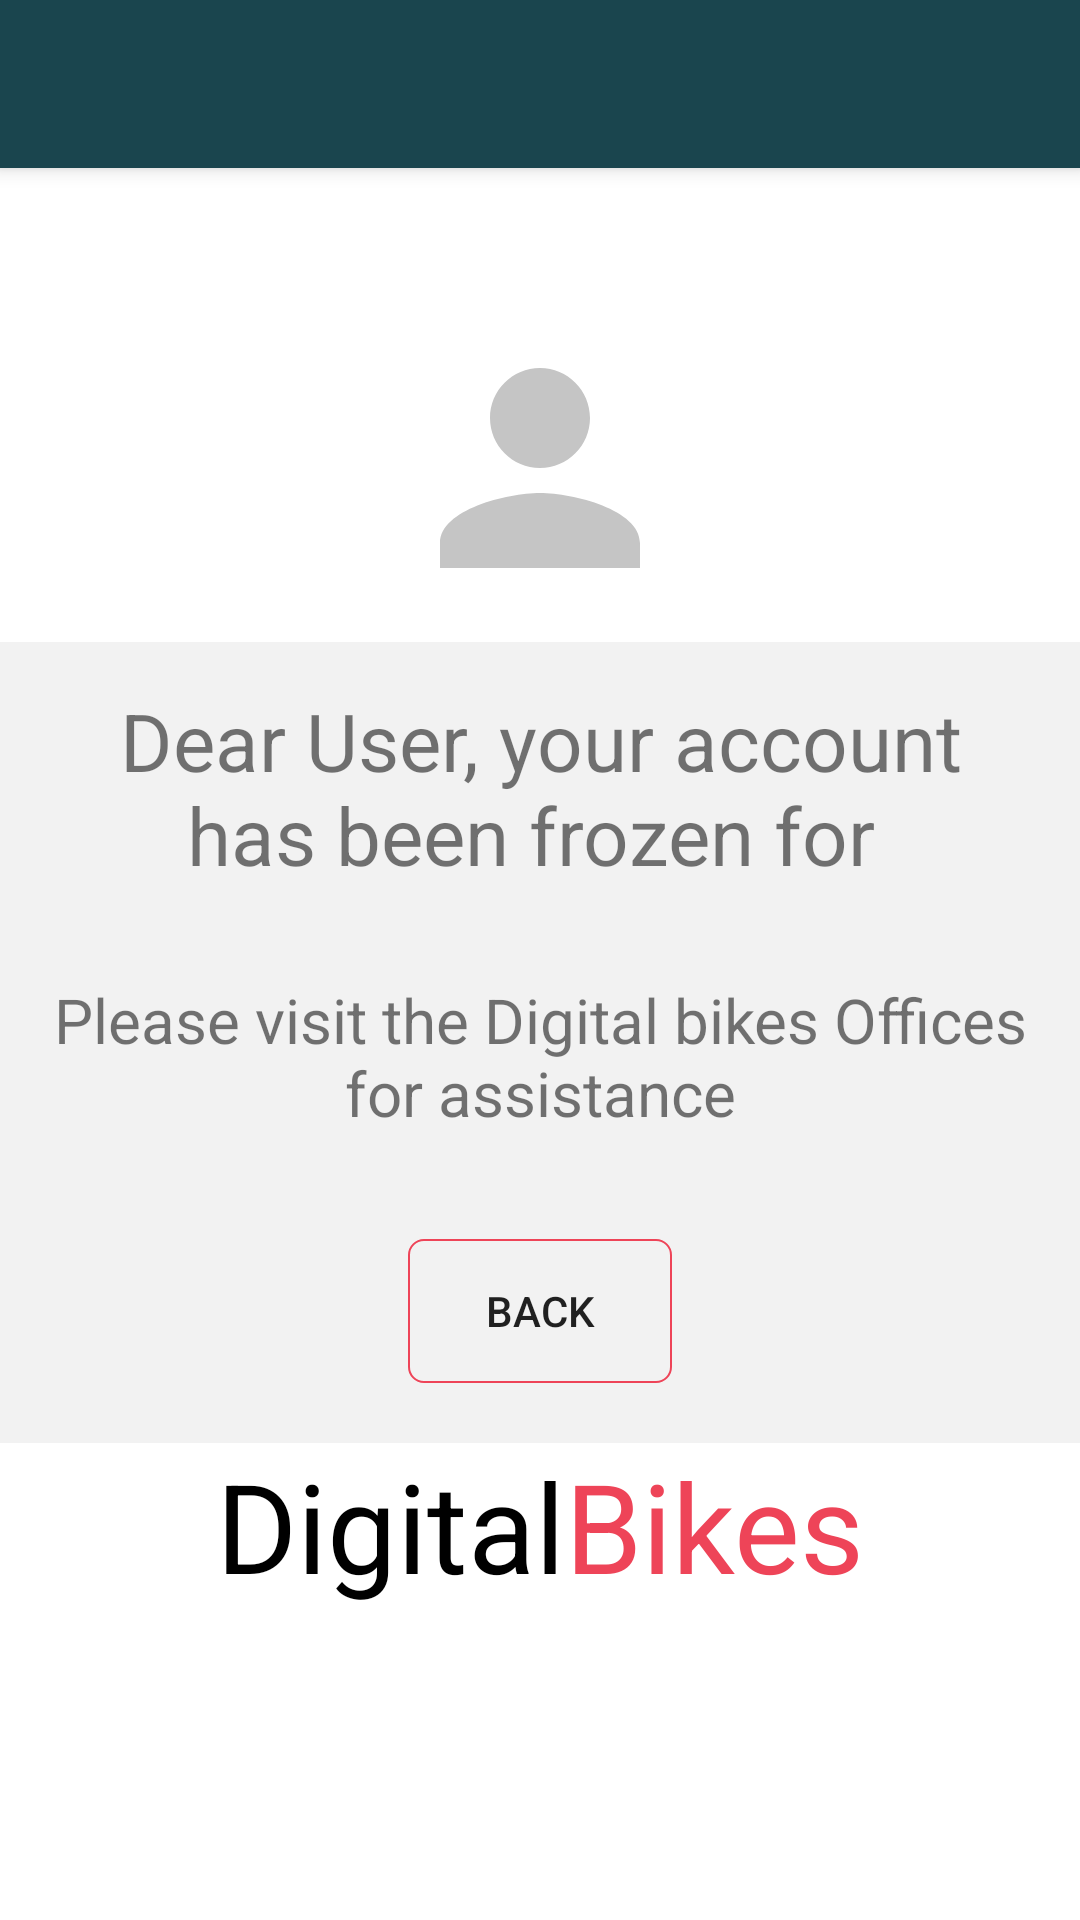

Reconstruct the res/layout file that produces this screen, plus the resources it refers to.
<!-- AndroidManifest.xml: application theme Theme.DigitalBikes -->
<!-- res/layout/activity_frozen_account.xml -->
<?xml version="1.0" encoding="utf-8"?>
<LinearLayout
    xmlns:android="http://schemas.android.com/apk/res/android"
    xmlns:app="http://schemas.android.com/apk/res-auto"
    xmlns:tools="http://schemas.android.com/tools"
    android:layout_width="match_parent"
    android:layout_height="match_parent"
    tools:context=".finalRegistration"
    android:orientation="vertical">

    <include layout="@layout/toolbar"
        android:id="@+id/toolbarfrozen"/>

    <ImageView
        android:layout_width="100dp"
        android:layout_height="100dp"
        android:layout_centerInParent="true"
        android:layout_gravity="center_horizontal"
        android:layout_marginStart="8dp"
        android:layout_marginTop="50dp"
        android:layout_marginEnd="8dp"
        android:layout_marginBottom="8dp"
        android:src="@drawable/lgi" />

    <LinearLayout
        android:layout_width="wrap_content"
        android:layout_height="wrap_content"
        android:layout_marginTop="0dp"
        android:background="@color/colorLighter"
        android:orientation="vertical">
        <TextView
            android:id="@+id/frozenmsg1"
            android:layout_width="wrap_content"
            android:layout_height="wrap_content"
            android:layout_marginTop="0dp"
            android:padding="15dp"
            android:text="Dear User, your account has been frozen for "
            android:gravity="center_horizontal"
            android:textSize="13pt"
            app:layout_constraintEnd_toEndOf="parent"
            app:layout_constraintStart_toStartOf="parent"
            app:layout_constraintTop_toTopOf="parent" />

        <TextView
            android:id="@+id/frozenmsg2"
            android:layout_width="wrap_content"
            android:layout_height="wrap_content"
            android:layout_marginTop="0dp"
            android:padding="15dp"
            android:text="Please visit the Digital bikes Offices for assistance"
            android:gravity="center_horizontal"
            android:textSize="10pt"
            app:layout_constraintEnd_toEndOf="parent"
            app:layout_constraintStart_toStartOf="parent"
            app:layout_constraintTop_toTopOf="parent" />

        <androidx.appcompat.widget.AppCompatButton
            android:layout_width="wrap_content"
            android:layout_height="wrap_content"
            android:layout_marginTop="20dp"
            android:layout_marginBottom="20dp"
            android:background="@drawable/round5"
            android:text="@string/back"
            android:layout_gravity="center"/>
    </LinearLayout>
    <LinearLayout
        android:layout_width="match_parent"
        android:layout_height="wrap_content"
        android:layout_marginTop="00dp"
        android:gravity="center">
        <TextView
            android:layout_width="wrap_content"
            android:layout_height="wrap_content"
            android:textSize="20pt"
            android:textColor="@color/black"
            android:text="Digital"/>
        <TextView
            android:layout_width="wrap_content"
            android:layout_height="wrap_content"
            android:textSize="20pt"
            android:textColor="@color/pocket_color_3"
            android:text="Bikes"/>

    </LinearLayout>

</LinearLayout>
<!-- res/layout/toolbar.xml (included above) -->
<?xml version="1.0" encoding="utf-8"?>
<androidx.appcompat.widget.Toolbar
    xmlns:android="http://schemas.android.com/apk/res/android"
    android:layout_width="match_parent"
    android:layout_height="wrap_content"
    xmlns:app="http://schemas.android.com/apk/res-auto"
    android:theme="@style/ThemeOverlay.AppCompat.Dark.ActionBar"
    app:popupTheme="@style/ThemeOverlay.AppCompat.Light"
    android:background="@color/darkdarkTurq"
    android:elevation="4dp">

</androidx.appcompat.widget.Toolbar>
<!-- resources referenced by this layout -->
<resources>
  <color name="black">#000</color>
  <color name="colorLighter">#f2f2f2</color>
  <color name="darkdarkTurq">#1A454E</color>
  <color name="pocket_color_3">#ee4458</color>
  <!-- drawable lgi (drawable) -->
  <vector xmlns:android="http://schemas.android.com/apk/res/android"
          android:width="24dp"
          android:height="24dp"
          android:viewportWidth="24.0"
          android:viewportHeight="24.0">
      <path
          android:fillColor="#C5C5C5"
          android:pathData="M12,12c2.21,0 4,-1.79 4,-4s-1.79,-4 -4,-4 -4,1.79 -4,4 1.79,4 4,4zM12,14c-2.67,0 -8,1.34 -8,4v2h16v-2c0,-2.66 -5.33,-4 -8,-4z"/>
  </vector>
  <!-- drawable round5 (drawable) -->
  <?xml version="1.0" encoding="utf-8"?>
  <shape xmlns:android="http://schemas.android.com/apk/res/android"
      android:shape="rectangle" android:padding="10dp">
  
      <corners
          android:bottomRightRadius="5dp"
          android:bottomLeftRadius="5dp"
          android:topLeftRadius="5dp"
          android:topRightRadius="5dp"/>
      <stroke android:width="2px" android:color="@color/pocket_color_3"/>
  </shape>
  <string name="back">Back</string>
  <style name="Theme.DigitalBikes" parent="Theme.MaterialComponents.Light.NoActionBar">
          <item name="colorPrimary">@color/orange</item>
          <item name="colorPrimaryDark">@color/darkdarkTurq</item>
          <item name="colorAccent">@color/cyan</item>
          
          <item name="android:actionBarSize">45dp</item>
      </style>
  <color name="orange">#ec7e29</color>
  <color name="cyan">#00ffff</color>
</resources>
